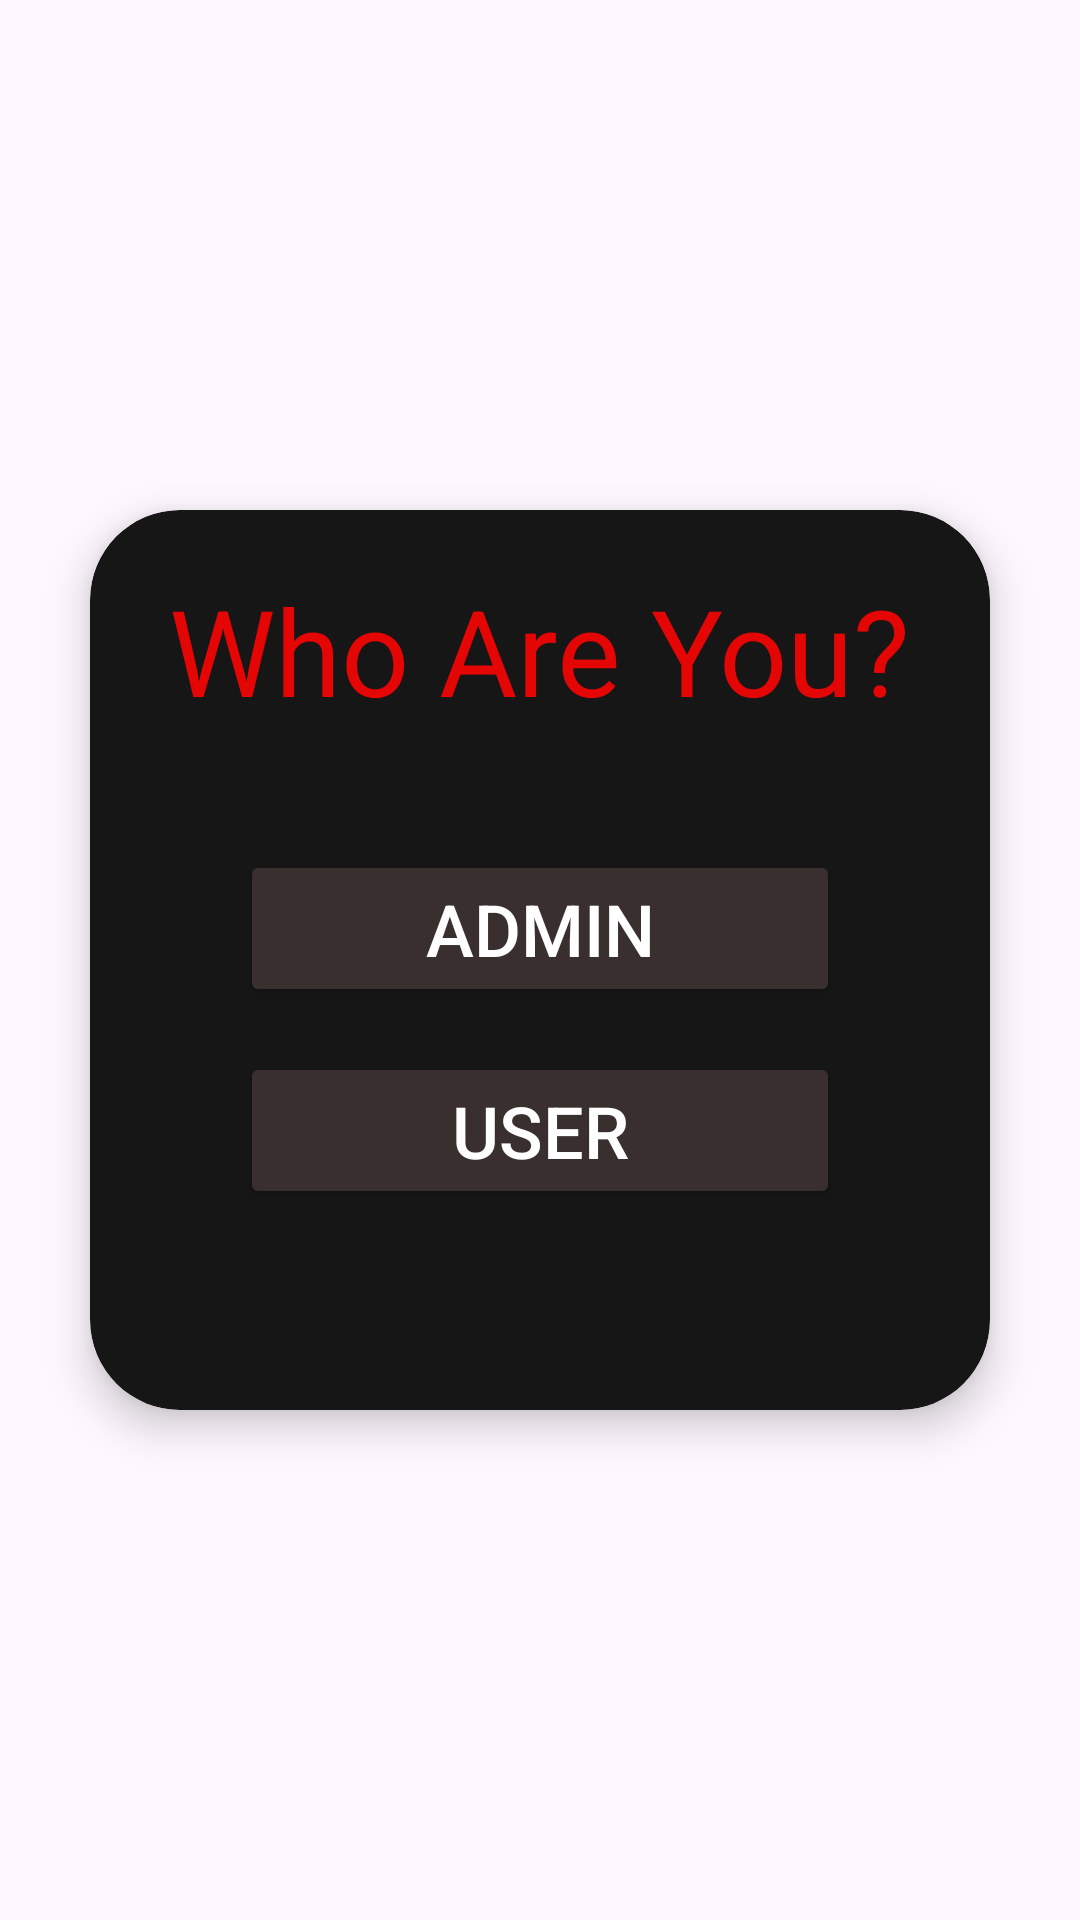

The Android layout XML behind this screen, and the referenced resources:
<!-- AndroidManifest.xml: application theme Theme.KisaanShop -->
<!-- res/layout/activity_user_admin.xml -->
<?xml version="1.0" encoding="utf-8"?>
<RelativeLayout
    xmlns:android="http://schemas.android.com/apk/res/android"
    xmlns:app="http://schemas.android.com/apk/res-auto"
    xmlns:tools="http://schemas.android.com/tools"
    android:id="@+id/main"
    android:layout_width="match_parent"
    android:layout_height="match_parent"
    tools:context=".user_admin"
    android:orientation="vertical">

    <ImageView
        android:layout_width="match_parent"
        android:layout_height="match_parent"
        android:layout_alignParentEnd="true"
        android:layout_alignParentBottom="true"
        android:layout_marginEnd="0dp"
        android:layout_marginBottom="0dp"
        android:scaleType="fitXY"
        android:src="@drawable/login_signup_background" />

    <androidx.cardview.widget.CardView
        android:layout_width="match_parent"
        android:layout_height="300dp"
        android:layout_centerVertical="true"
        android:layout_margin="30sp"
        android:background="#1E1D1D"
        app:cardBackgroundColor="#171616"
        app:cardCornerRadius="30sp"
        app:cardElevation="8sp">

        <LinearLayout
            android:layout_width="match_parent"
            android:layout_height="300sp"
            android:orientation="vertical">

            <TextView
                android:layout_width="wrap_content"
                android:layout_height="wrap_content"
                android:layout_gravity="center_horizontal"
                android:layout_marginTop="20sp"
                android:text="Who Are You?"
                android:textColor="#E40505"
                android:textSize="40sp" />

            <Button
                android:id="@+id/adminbtn"
                android:layout_width="200sp"
                android:layout_height="wrap_content"
                android:layout_gravity="center_horizontal"
                android:layout_marginTop="40sp"
                android:backgroundTint="#3A2F2F"
                android:text="ADMIN"
                android:textColor="#FFFFFF"
                android:textSize="24sp" />

            <Button
                android:id="@+id/userbtn"
                android:layout_width="200sp"
                android:layout_height="wrap_content"
                android:layout_gravity="center_horizontal"
                android:layout_marginTop="15sp"
                android:backgroundTint="#3A2F2F"
                android:text="USER"
                android:textColor="#FFFFFF"
                android:textSize="24sp" />

        </LinearLayout>

    </androidx.cardview.widget.CardView>


</RelativeLayout>
<!-- resources referenced by this layout -->
<resources>
  <style name="Theme.KisaanShop" parent="Base.Theme.KisaanShop" />
  <style name="Base.Theme.KisaanShop" parent="Theme.Material3.DayNight.NoActionBar">
          
          
      </style>
</resources>
